Run: headless pygame with SDL's dummy video driver; simulated clock (each Clock.tick advances the game by its frame time, no real sleeping); random seed 0; keys injected as events and as key.get_pressed() state; no mouse input.
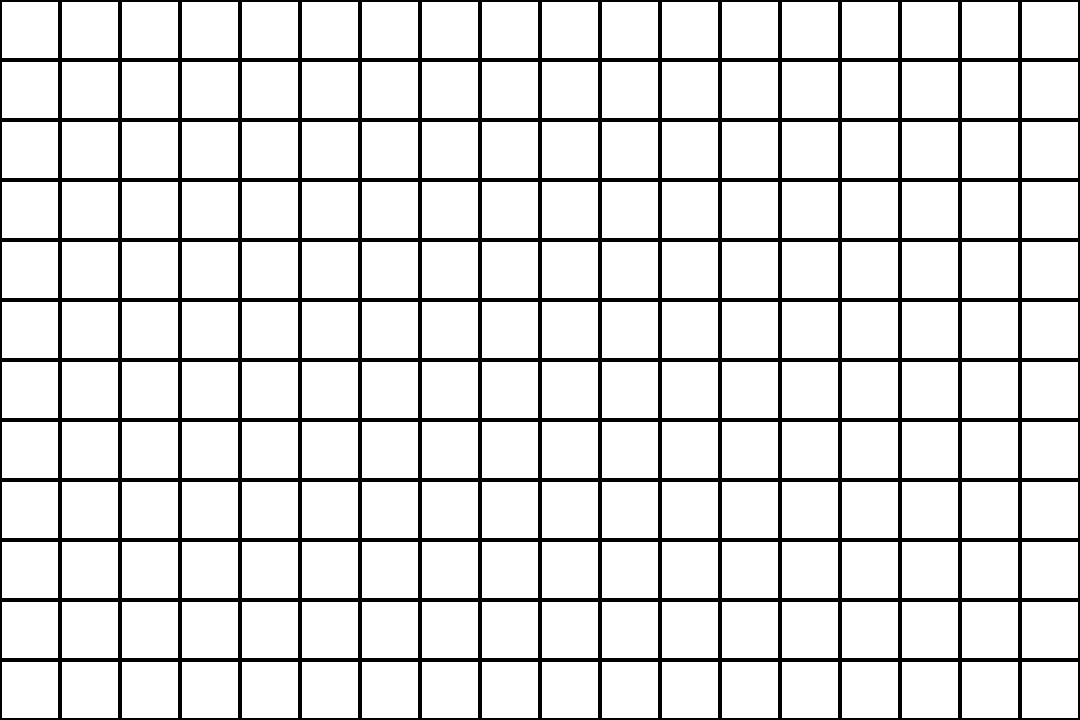
Frame 1 of 4 · flips 1–60 · no input
Frame 2 of 4 · flips 61–180 · tapped SPACE, RETURN · held RIGHT (→), D · screen unchanged from frame 1, image omitted
Frame 3 of 4 · flips 181–300 · held DOWN (↓), S · screen unchanged from frame 2, image omitted
Frame 4 of 4 · flips 301–420 · held LEFT (←), A, UP (↑), W · screen unchanged from frame 3, image omitted

The pygame program that drew these frames:

import pygame , random 
pygame.init()

#le but de se fichier est de : 
#crée un sys d'affichage optimisé qui n'affiche que les blocks a affiché a l'écrans 
#definir plusieurs blocks de sol et crée une map de test 

CELL_SIZE = 60
NB_COL = 27
NB_ROW = 16

def show_grid():
    for i in range(0,NB_COL):
        for j in range(0,NB_ROW):
            rect = pygame.Rect(i*CELL_SIZE,j*CELL_SIZE,CELL_SIZE,CELL_SIZE)
            pygame.draw.rect(screen,'Black',rect, width=2)



        

    



pygame.display.set_caption("affichage")
screen = pygame.display.set_mode((1080, 720),pygame.RESIZABLE)
running = True
clock = pygame.time.Clock()

while running:
    clock.tick(30)     

    for event in pygame.event.get():
        if event.type == pygame.QUIT:
            running = False
            pygame.quit()
            print("Fermeture du jeu")


    screen.fill("White")
    show_grid()

    pygame.display.flip()
